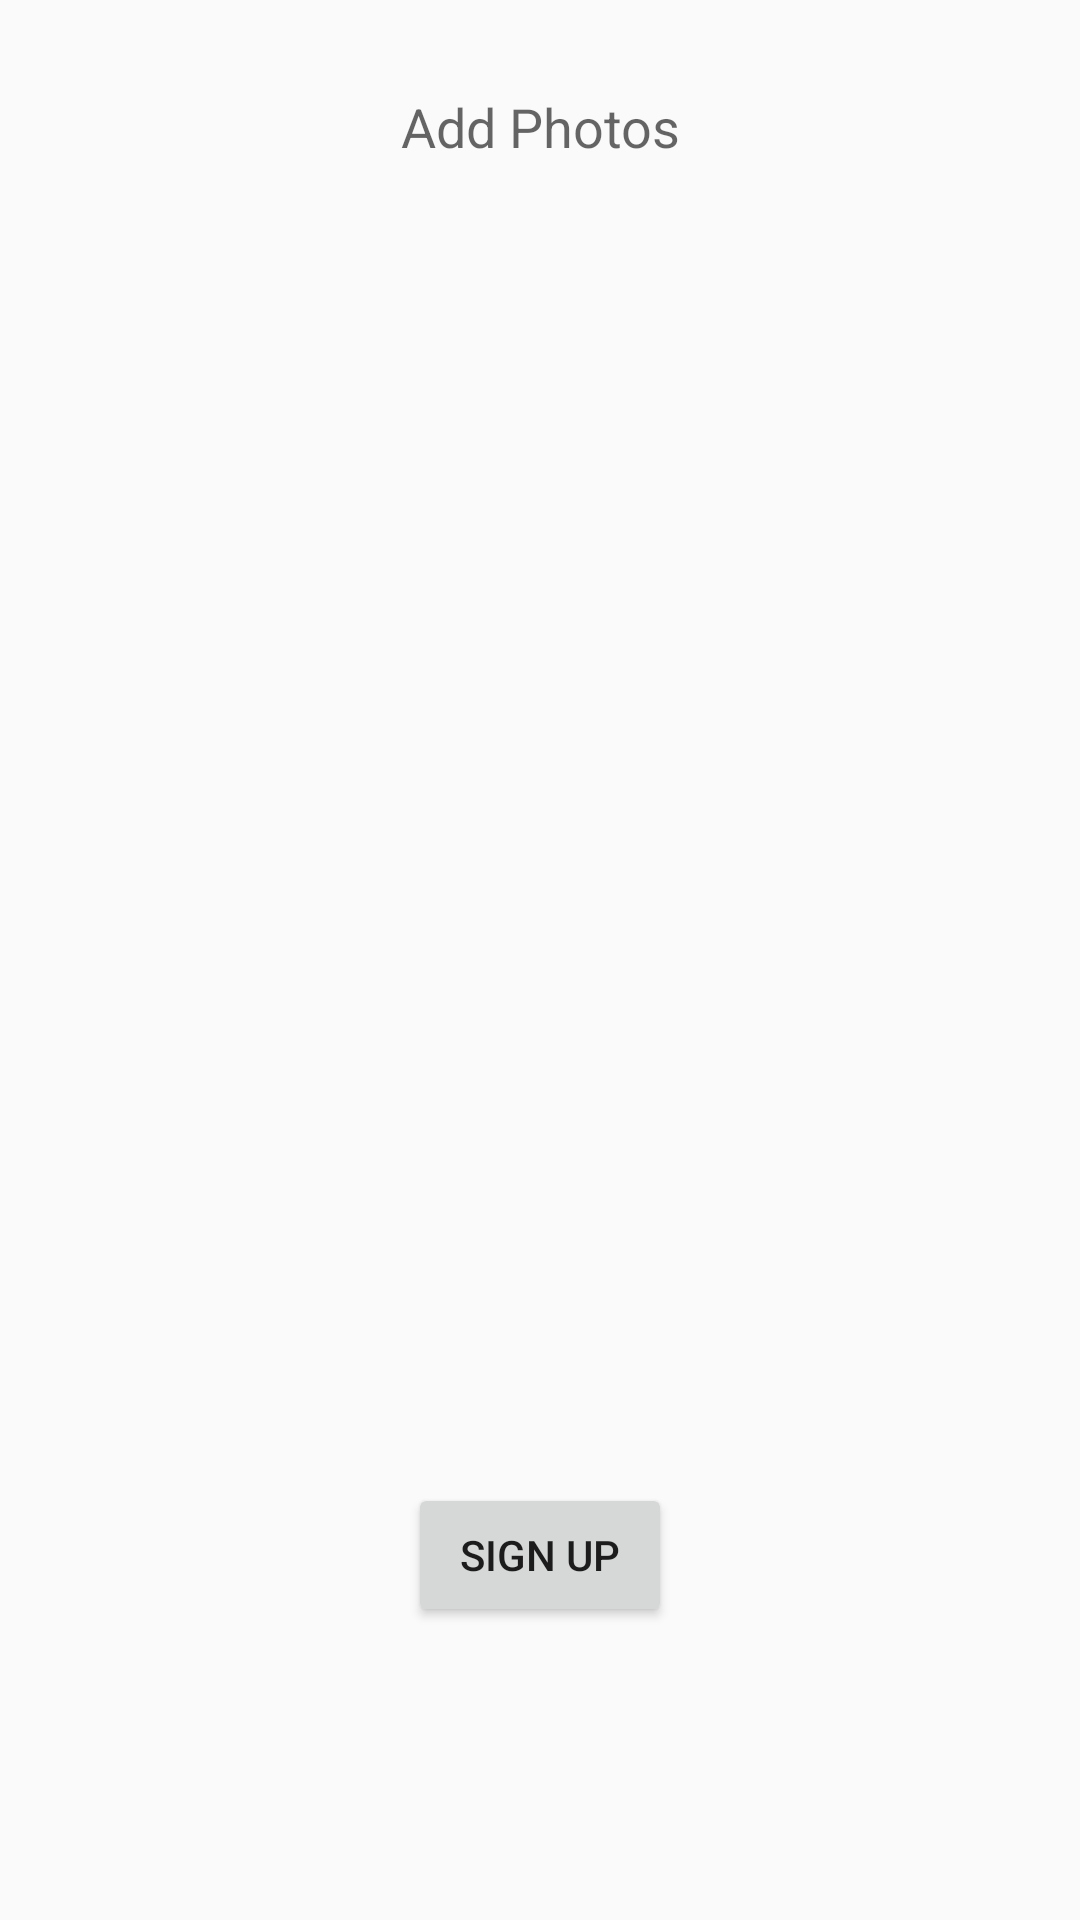

Here is an Android app screen rendered from its layout file. Give the layout XML and the strings, colors and styles it references.
<!-- AndroidManifest.xml: application theme AppTheme -->
<!-- res/layout/activity_sign_up_photos.xml -->
<?xml version="1.0" encoding="utf-8"?>
<RelativeLayout xmlns:android="http://schemas.android.com/apk/res/android"
    xmlns:app="http://schemas.android.com/apk/res-auto"
    xmlns:tools="http://schemas.android.com/tools"
    android:layout_width="match_parent"
    android:layout_height="match_parent"
    tools:context="com.campusconnection.SignUpPhotosActivity">

    <TextView
        android:id="@+id/selectPhotos"
        android:textAppearance="?android:attr/textAppearanceMedium"
        android:layout_width="wrap_content"
        android:layout_height="wrap_content"
        android:text="@string/label_add_photos"
        android:layout_centerHorizontal="true"
        android:layout_marginTop="30dp"
        android:layout_marginBottom="30dp"
        android:textAlignment="center"/>


    <FrameLayout
        android:layout_width="match_parent"
        android:layout_height="400dp"
        android:id="@+id/addPhotosContainer"
        android:layout_below="@id/selectPhotos"
        android:padding="10dp" />

    <Button
        android:id="@+id/signupSubmitBtn"
        android:layout_width="wrap_content"
        android:layout_height="wrap_content"
        android:text="@string/label_sign_up"
        android:layout_marginTop="10dp"
        android:layout_below="@+id/addPhotosContainer"
        android:layout_centerHorizontal="true" />


</RelativeLayout>
<!-- resources referenced by this layout -->
<resources>
  <string name="label_add_photos">Add Photos</string>
  <string name="label_sign_up">Sign up</string>
  <style name="AppTheme" parent="Theme.AppCompat.Light.NoActionBar">
          
          <item name="colorPrimary">@color/colorPrimary</item>
          <item name="colorPrimaryDark">@color/colorPrimaryDark</item>
          <item name="colorAccent">@color/colorAccent</item>
      </style>
  <color name="colorPrimary">#434B57</color>
  <color name="colorPrimaryDark">#434B57</color>
  <color name="colorAccent">#6FBCAD</color>
</resources>
